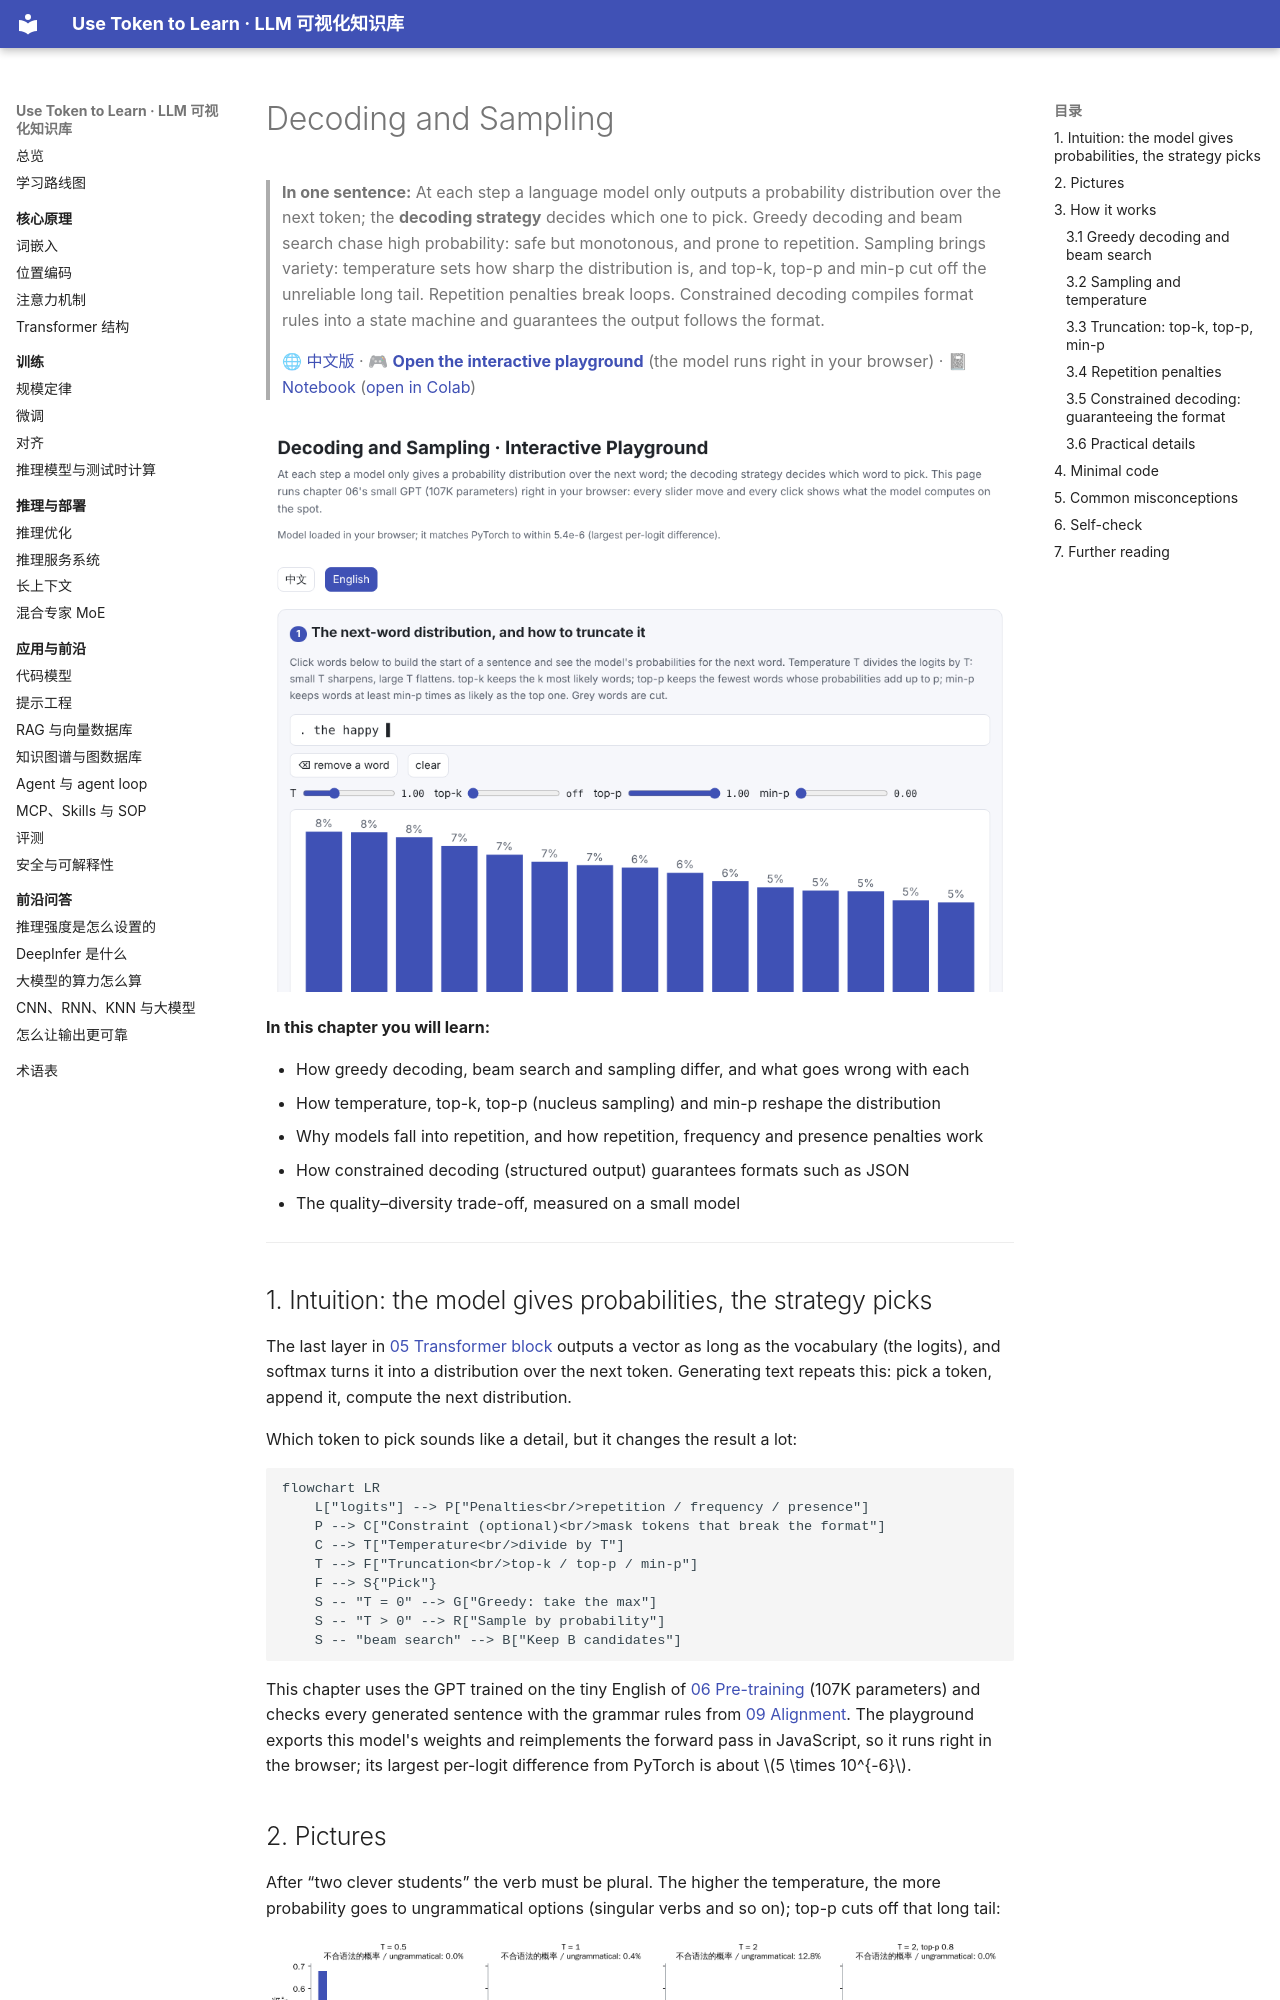

repository: BaiYuBY/use_token_to_learn · page: 11-decoding/README.en.html · generator: mkdocs

# Decoding and Sampling

> **In one sentence:** At each step a language model only outputs a probability distribution over the next token; the **decoding strategy** decides which one to pick. Greedy decoding and beam search chase high probability: safe but monotonous, and prone to repetition. Sampling brings variety: temperature sets how sharp the distribution is, and top-k, top-p and min-p cut off the unreliable long tail. Repetition penalties break loops. Constrained decoding compiles format rules into a state machine and guarantees the output follows the format.
>
> 🌐 [中文版](README.md) · 🎮 **[Open the interactive playground](interactive/decoding.html?lang=en)** (the model runs right in your browser) · 📓 [Notebook](11-decoding.ipynb) ([open in Colab](https://colab.research.google.com/github/BaiYuBY/use_token_to_learn/blob/main/docs/11-decoding/11-decoding.ipynb))

[![Interactive playground preview](assets/interactive-preview.en.png)](interactive/decoding.html?lang=en)

**In this chapter you will learn:**

- How greedy decoding, beam search and sampling differ, and what goes wrong with each
- How temperature, top-k, top-p (nucleus sampling) and min-p reshape the distribution
- Why models fall into repetition, and how repetition, frequency and presence penalties work
- How constrained decoding (structured output) guarantees formats such as JSON
- The quality–diversity trade-off, measured on a small model

---

## 1. Intuition: the model gives probabilities, the strategy picks

The last layer in [05 Transformer block](../05-transformer/README.en.md) outputs a vector as long as the vocabulary (the logits), and softmax turns it into a distribution over the next token. Generating text repeats this: pick a token, append it, compute the next distribution.

Which token to pick sounds like a detail, but it changes the result a lot:

```mermaid
flowchart LR
    L["logits"] --> P["Penalties<br/>repetition / frequency / presence"]
    P --> C["Constraint (optional)<br/>mask tokens that break the format"]
    C --> T["Temperature<br/>divide by T"]
    T --> F["Truncation<br/>top-k / top-p / min-p"]
    F --> S{"Pick"}
    S -- "T = 0" --> G["Greedy: take the max"]
    S -- "T > 0" --> R["Sample by probability"]
    S -- "beam search" --> B["Keep B candidates"]
```

This chapter uses the GPT trained on the tiny English of [06 Pre-training](../06-pretraining/README.en.md) (107K parameters) and checks every generated sentence with the grammar rules from [09 Alignment](../09-alignment/README.en.md). The playground exports this model's weights and reimplements the forward pass in JavaScript, so it runs right in the browser; its largest per-logit difference from PyTorch is about $5 \times 10^{-6}$.
